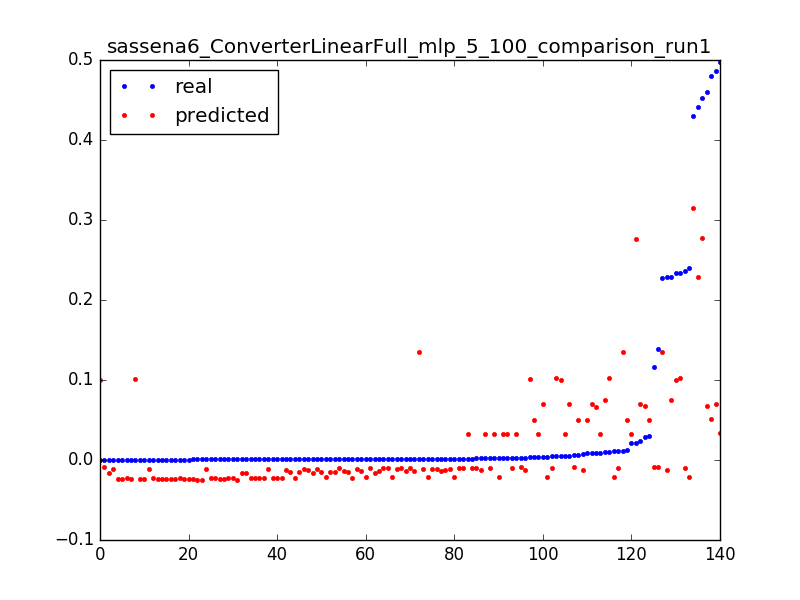

The file beside this chart, header and first rows:
0.22805292212475248, 0.134600474819, 0.0031847133757961785
0.01176, 0.1345, 0.006369
0.001193, 0.1344, 0.009554
1.3112518521432411e-05, 0.1006, 0.003185
0.2333, 0.1004, 0.006369
0.004773, 0.1002, 0.009554
1.3112518521432411e-05, -0.008594, 0.003185
0.1162, -0.008762, 0.006369
0.1387, -0.008929, 0.009554
0.005901, -0.009095, 0.01274
0.003042, -0.009257, 0.01592
0.001914, -0.009419, 0.01911
0.001639, -0.009581, 0.02229
0.00118, -0.009744, 0.02548
0.001049, -0.009906, 0.02866
0.001115, -0.01007, 0.03185
0.0009834, -0.01023, 0.03503
0.0008654, -0.01039, 0.03822
0.001075, -0.01055, 0.0414
0.0005901, -0.01071, 0.04459
0.001206, -0.01087, 0.04777
0.0007868, -0.01103, 0.05096
0.0006425, -0.01118, 0.05414
0.001088, -0.01134, 0.05732
0.0007999, -0.0115, 0.06051
0.0007081, -0.01165, 0.06369
0.0009179, -0.01181, 0.06688
0.0007605, -0.01196, 0.07006
0.0007868, -0.01212, 0.07325
0.2368, -0.009547, 0.003185
0.01111, -0.009742, 0.006369
0.004393, -0.009925, 0.009554
0.002623, -0.0101, 0.01274
0.002072, -0.01027, 0.01592
0.001757, -0.01044, 0.01911
0.001613, -0.01062, 0.02229
0.001403, -0.01079, 0.02548
0.001272, -0.01096, 0.02866
0.001272, -0.01114, 0.03185
0.0004196, -0.01131, 0.03503
0.4294, 0.3147, 0.003185
0.441, 0.2289, 0.003185
0.4866, 0.07027, 0.003185
0.024, 0.07005, 0.006369
0.008222, 0.06984, 0.009554
0.005219, 0.06963, 0.01274
0.003776, 0.06941, 0.01592
0.4601, 0.06742, 0.003185
0.02856, 0.06709, 0.006369
0.008392, 0.06676, 0.009554
0.2333, 0.1022, 0.003185
0.01049, 0.1021, 0.006369
0.004734, 0.1019, 0.009554
0.00316, 0.1018, 0.01274
0.0005507, 0.1016, 0.01592
0.229, 0.0752, 0.003185
0.01036, 0.07491, 0.006369
0.2404, -0.02095, 0.003185
0.01091, -0.02108, 0.006369
0.003934, -0.02119, 0.009554
0.002229, -0.02131, 0.01274
... 80 more rows
